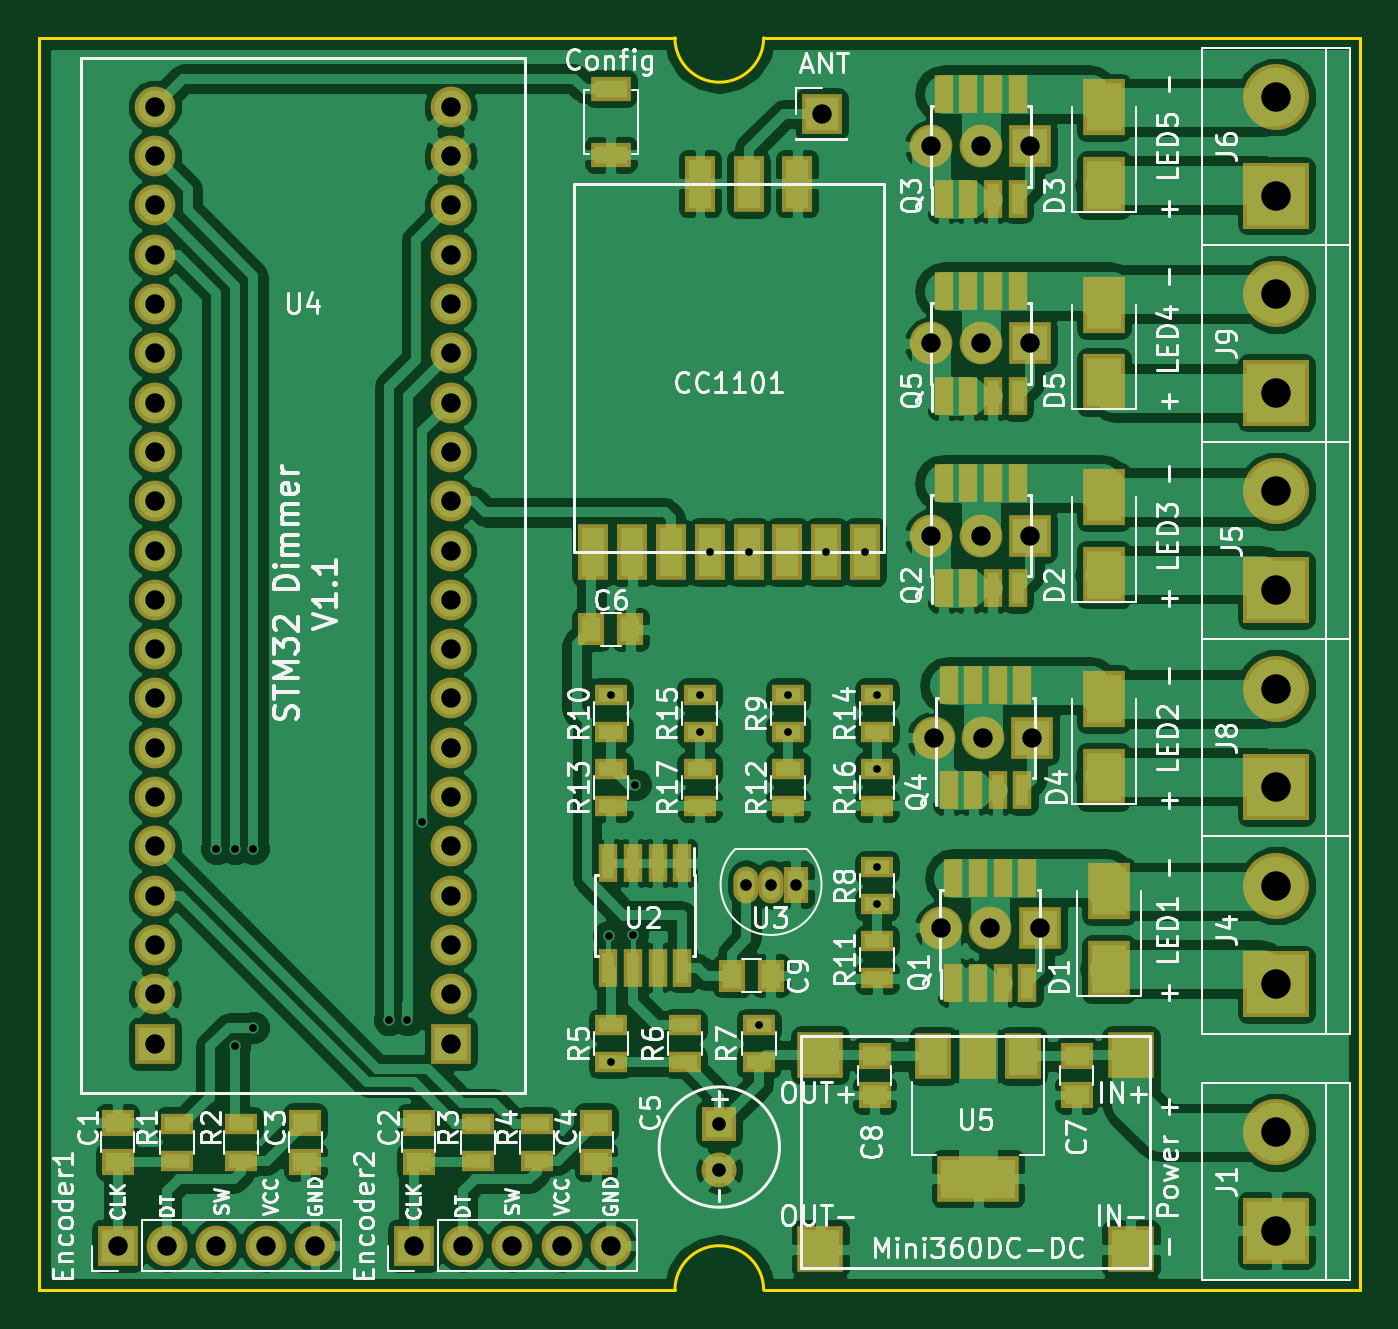
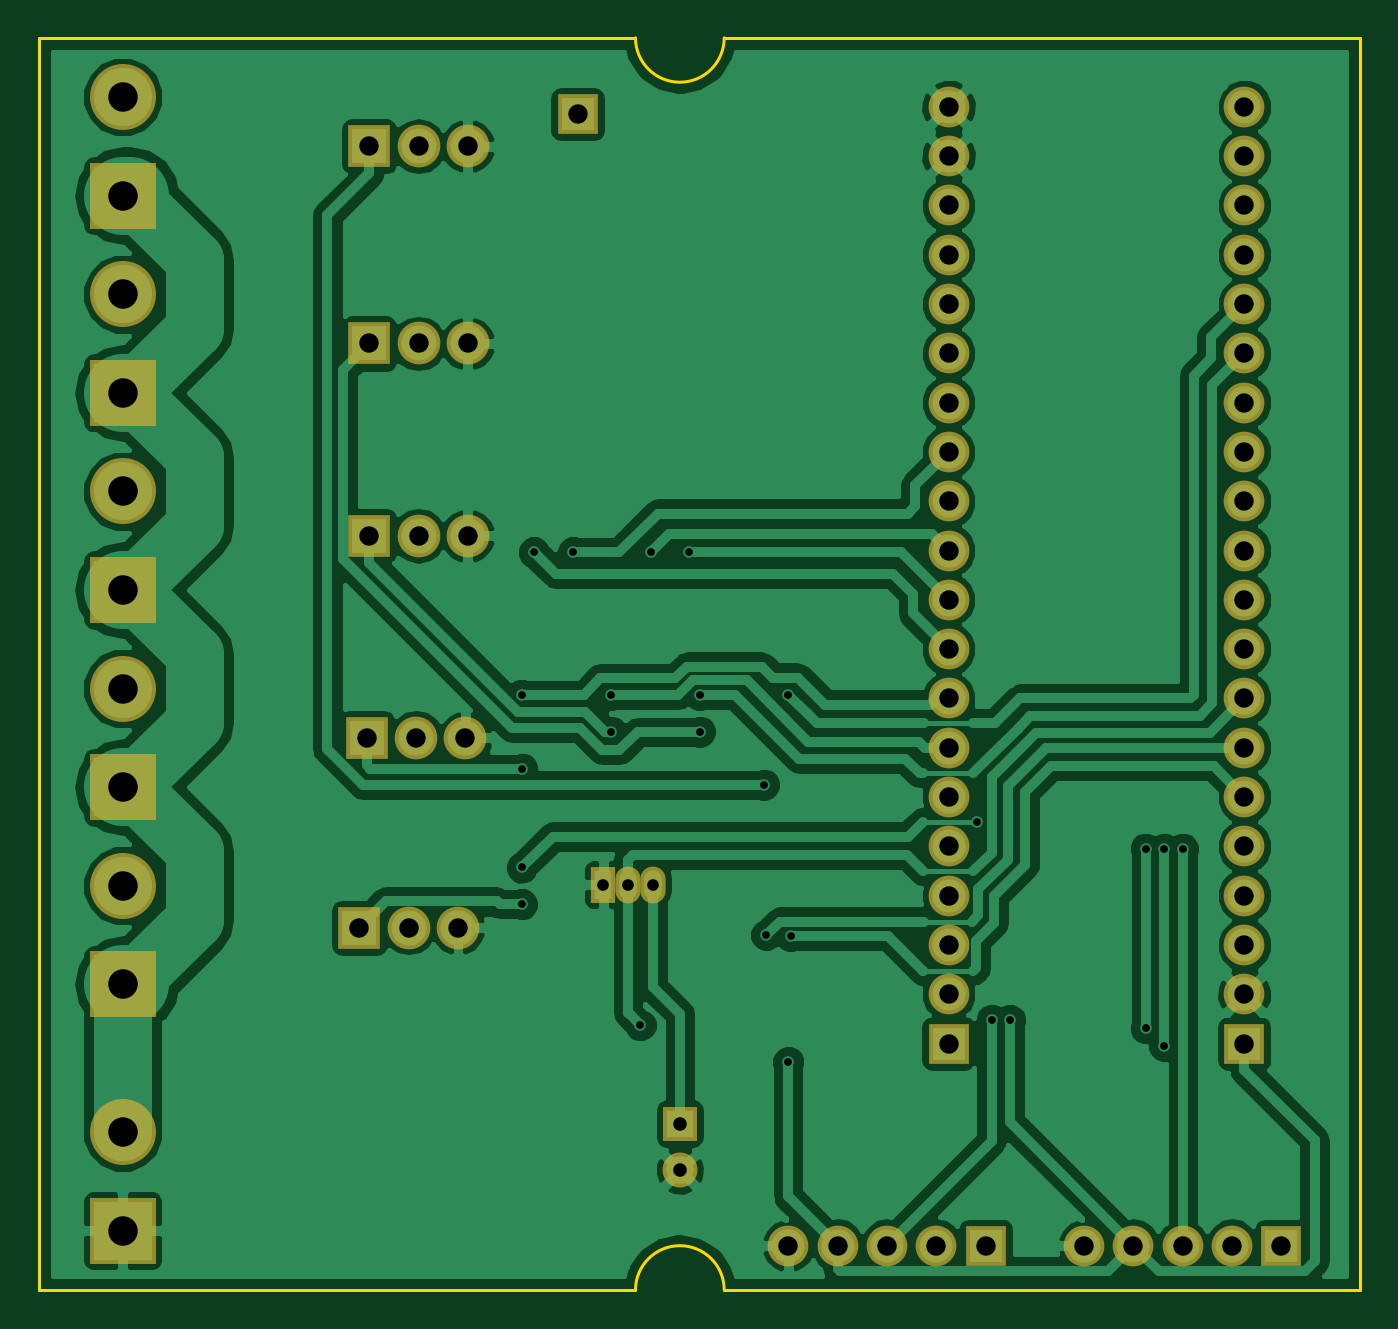
Circuit board: 10 layer files. Board 68.1 x 64.5 mm.
- bottom_copper: STM32Dimmer-B.Cu.gbl (99879 bytes)
- bottom_mask: STM32Dimmer-B.Mask.gbs (2978 bytes)
- paste: STM32Dimmer-B.Paste.gbp (276 bytes)
- bottom_silk: STM32Dimmer-B.SilkS.gbo (277 bytes)
- outline: STM32Dimmer-Edge.Cuts.gko (778 bytes)
- top_copper: STM32Dimmer-F.Cu.gtl (208913 bytes)
- top_mask: STM32Dimmer-F.Mask.gts (6796 bytes)
- paste: STM32Dimmer-F.Paste.gtp (4094 bytes)
- top_silk: STM32Dimmer-F.SilkS.gto (78375 bytes)
- drill: STM32Dimmer.drl (2156 bytes)

=== bottom_copper: STM32Dimmer-B.Cu.gbl (99879 bytes, source omitted) ===
=== bottom_mask: STM32Dimmer-B.Mask.gbs ===
G04 #@! TF.FileFunction,Soldermask,Bot*
%FSLAX46Y46*%
G04 Gerber Fmt 4.6, Leading zero omitted, Abs format (unit mm)*
G04 Created by KiCad (PCBNEW 4.0.7) date 08/30/18 09:04:44*
%MOMM*%
%LPD*%
G01*
G04 APERTURE LIST*
%ADD10C,0.100000*%
%ADD11R,2.200000X2.200000*%
%ADD12O,2.200000X2.200000*%
%ADD13R,3.400000X3.400000*%
%ADD14C,3.400000*%
%ADD15R,2.100000X2.100000*%
%ADD16O,2.100000X2.100000*%
%ADD17O,1.300000X1.900000*%
%ADD18R,1.300000X1.900000*%
%ADD19R,1.800000X1.800000*%
%ADD20C,1.800000*%
%ADD21C,2.100000*%
G04 APERTURE END LIST*
D10*
D11*
X203200000Y-73660000D03*
D12*
X200660000Y-73660000D03*
X198120000Y-73660000D03*
D11*
X203200000Y-83820000D03*
D12*
X200660000Y-83820000D03*
X198120000Y-83820000D03*
D11*
X203200000Y-93726000D03*
D12*
X200660000Y-93726000D03*
X198120000Y-93726000D03*
D11*
X203327000Y-104140000D03*
D12*
X200787000Y-104140000D03*
X198247000Y-104140000D03*
D11*
X203708000Y-113919000D03*
D12*
X201168000Y-113919000D03*
X198628000Y-113919000D03*
D13*
X215900000Y-129540000D03*
D14*
X215900000Y-124460000D03*
D15*
X156210000Y-130302000D03*
D16*
X158750000Y-130302000D03*
X161290000Y-130302000D03*
X163830000Y-130302000D03*
X166370000Y-130302000D03*
D15*
X171450000Y-130302000D03*
D16*
X173990000Y-130302000D03*
X176530000Y-130302000D03*
X179070000Y-130302000D03*
X181610000Y-130302000D03*
D13*
X215900000Y-116840000D03*
D14*
X215900000Y-111760000D03*
D13*
X215900000Y-96520000D03*
D14*
X215900000Y-91440000D03*
D13*
X215900000Y-76200000D03*
D14*
X215900000Y-71120000D03*
D15*
X192468500Y-72009000D03*
D13*
X215900000Y-106680000D03*
D14*
X215900000Y-101600000D03*
D13*
X215900000Y-86360000D03*
D14*
X215900000Y-81280000D03*
D17*
X189865000Y-111696500D03*
X188595000Y-111696500D03*
D18*
X191135000Y-111696500D03*
D19*
X187198000Y-124022000D03*
D20*
X187198000Y-126422000D03*
D15*
X158115000Y-119888000D03*
D21*
X158115000Y-117348000D03*
X158115000Y-114808000D03*
X158115000Y-112268000D03*
X158115000Y-109728000D03*
X158115000Y-107188000D03*
X158115000Y-104648000D03*
X158115000Y-102108000D03*
X158115000Y-99568000D03*
X158115000Y-97028000D03*
X158115000Y-94488000D03*
X158115000Y-91948000D03*
X158115000Y-89408000D03*
X158115000Y-86868000D03*
X158115000Y-84328000D03*
X158115000Y-81788000D03*
X158115000Y-79248000D03*
X158115000Y-76708000D03*
X158115000Y-74168000D03*
X158115000Y-71628000D03*
X173355000Y-71628000D03*
X173355000Y-74168000D03*
X173355000Y-76708000D03*
X173355000Y-79248000D03*
X173355000Y-81788000D03*
X173355000Y-84328000D03*
X173355000Y-86868000D03*
X173355000Y-89408000D03*
X173355000Y-91948000D03*
X173355000Y-94488000D03*
X173355000Y-97028000D03*
X173355000Y-99568000D03*
X173355000Y-102108000D03*
X173355000Y-104648000D03*
X173355000Y-107188000D03*
X173355000Y-109728000D03*
X173355000Y-112268000D03*
X173355000Y-114808000D03*
X173355000Y-117348000D03*
D15*
X173355000Y-119888000D03*
M02*

=== paste: STM32Dimmer-B.Paste.gbp ===
G04 #@! TF.FileFunction,Paste,Bot*
%FSLAX46Y46*%
G04 Gerber Fmt 4.6, Leading zero omitted, Abs format (unit mm)*
G04 Created by KiCad (PCBNEW 4.0.7) date 08/30/18 09:04:44*
%MOMM*%
%LPD*%
G01*
G04 APERTURE LIST*
%ADD10C,0.100000*%
G04 APERTURE END LIST*
D10*
M02*

=== bottom_silk: STM32Dimmer-B.SilkS.gbo ===
G04 #@! TF.FileFunction,Legend,Bot*
%FSLAX46Y46*%
G04 Gerber Fmt 4.6, Leading zero omitted, Abs format (unit mm)*
G04 Created by KiCad (PCBNEW 4.0.7) date 08/30/18 09:04:44*
%MOMM*%
%LPD*%
G01*
G04 APERTURE LIST*
%ADD10C,0.100000*%
G04 APERTURE END LIST*
D10*
M02*

=== outline: STM32Dimmer-Edge.Cuts.gko ===
G04 #@! TF.FileFunction,Profile,NP*
%FSLAX46Y46*%
G04 Gerber Fmt 4.6, Leading zero omitted, Abs format (unit mm)*
G04 Created by KiCad (PCBNEW 4.0.7) date 08/30/18 09:04:44*
%MOMM*%
%LPD*%
G01*
G04 APERTURE LIST*
%ADD10C,0.100000*%
%ADD11C,0.150000*%
G04 APERTURE END LIST*
D10*
D11*
X184912000Y-68072000D02*
X152146000Y-68072000D01*
X189484000Y-68072000D02*
X220218000Y-68072000D01*
X184912000Y-68072000D02*
G75*
G03X189484000Y-68072000I2286000J0D01*
G01*
X184912000Y-132588000D02*
X152146000Y-132588000D01*
X220218000Y-132588000D02*
X189484000Y-132588000D01*
X189484000Y-132588000D02*
G75*
G03X184912000Y-132588000I-2286000J0D01*
G01*
X152146000Y-68072000D02*
X152146000Y-132588000D01*
X220218000Y-68072000D02*
X220218000Y-132588000D01*
M02*

=== top_copper: STM32Dimmer-F.Cu.gtl (208913 bytes, source omitted) ===
=== top_mask: STM32Dimmer-F.Mask.gts ===
G04 #@! TF.FileFunction,Soldermask,Top*
%FSLAX46Y46*%
G04 Gerber Fmt 4.6, Leading zero omitted, Abs format (unit mm)*
G04 Created by KiCad (PCBNEW 4.0.7) date 08/30/18 09:04:44*
%MOMM*%
%LPD*%
G01*
G04 APERTURE LIST*
%ADD10C,0.100000*%
%ADD11R,2.200000X2.200000*%
%ADD12O,2.200000X2.200000*%
%ADD13R,1.000000X1.950000*%
%ADD14R,1.600000X2.924000*%
%ADD15R,1.650000X1.400000*%
%ADD16R,1.400000X1.650000*%
%ADD17R,2.200000X2.900000*%
%ADD18R,3.400000X3.400000*%
%ADD19C,3.400000*%
%ADD20R,2.100000X2.100000*%
%ADD21O,2.100000X2.100000*%
%ADD22R,1.700000X1.100000*%
%ADD23R,2.100000X1.300000*%
%ADD24O,1.300000X1.900000*%
%ADD25R,1.300000X1.900000*%
%ADD26R,1.800000X1.800000*%
%ADD27C,1.800000*%
%ADD28R,2.400000X2.400000*%
%ADD29R,4.200000X2.400000*%
%ADD30R,1.900000X2.400000*%
%ADD31C,2.100000*%
G04 APERTURE END LIST*
D10*
D11*
X203200000Y-73660000D03*
D12*
X200660000Y-73660000D03*
X198120000Y-73660000D03*
D11*
X203200000Y-83820000D03*
D12*
X200660000Y-83820000D03*
X198120000Y-83820000D03*
D11*
X203200000Y-93726000D03*
D12*
X200660000Y-93726000D03*
X198120000Y-93726000D03*
D11*
X203327000Y-104140000D03*
D12*
X200787000Y-104140000D03*
X198247000Y-104140000D03*
D11*
X203708000Y-113919000D03*
D12*
X201168000Y-113919000D03*
X198628000Y-113919000D03*
D13*
X185293000Y-110584000D03*
X184023000Y-110584000D03*
X182753000Y-110584000D03*
X181483000Y-110584000D03*
X181483000Y-115984000D03*
X182753000Y-115984000D03*
X184023000Y-115984000D03*
X185293000Y-115984000D03*
D14*
X180706000Y-94582000D03*
X182706000Y-94582000D03*
X184706000Y-94582000D03*
X186706000Y-94582000D03*
X188706000Y-94582000D03*
X190706000Y-94582000D03*
X192706000Y-94582000D03*
X194706000Y-94582000D03*
X188706000Y-75582000D03*
X186206000Y-75582000D03*
X191206000Y-75582000D03*
D15*
X165862000Y-123968000D03*
X165862000Y-125968000D03*
X180848000Y-123968000D03*
X180848000Y-125968000D03*
D16*
X180610000Y-98552000D03*
X182610000Y-98552000D03*
D17*
X207264000Y-116046000D03*
X207264000Y-112046000D03*
X207010000Y-95726000D03*
X207010000Y-91726000D03*
X207010000Y-75660000D03*
X207010000Y-71660000D03*
X207010000Y-106140000D03*
X207010000Y-102140000D03*
X207010000Y-85820000D03*
X207010000Y-81820000D03*
D18*
X215900000Y-129540000D03*
D19*
X215900000Y-124460000D03*
D20*
X156210000Y-130302000D03*
D21*
X158750000Y-130302000D03*
X161290000Y-130302000D03*
X163830000Y-130302000D03*
X166370000Y-130302000D03*
D20*
X171450000Y-130302000D03*
D21*
X173990000Y-130302000D03*
X176530000Y-130302000D03*
X179070000Y-130302000D03*
X181610000Y-130302000D03*
D18*
X215900000Y-116840000D03*
D19*
X215900000Y-111760000D03*
D18*
X215900000Y-96520000D03*
D19*
X215900000Y-91440000D03*
D18*
X215900000Y-76200000D03*
D19*
X215900000Y-71120000D03*
D20*
X192468500Y-72009000D03*
D18*
X215900000Y-106680000D03*
D19*
X215900000Y-101600000D03*
D18*
X215900000Y-86360000D03*
D19*
X215900000Y-81280000D03*
D13*
X199263000Y-116746000D03*
X200533000Y-116746000D03*
X201803000Y-116746000D03*
X203073000Y-116746000D03*
X203073000Y-111346000D03*
X201803000Y-111346000D03*
X200533000Y-111346000D03*
X199263000Y-111346000D03*
X198755000Y-96426000D03*
X200025000Y-96426000D03*
X201295000Y-96426000D03*
X202565000Y-96426000D03*
X202565000Y-91026000D03*
X201295000Y-91026000D03*
X200025000Y-91026000D03*
X198755000Y-91026000D03*
X198755000Y-76360000D03*
X200025000Y-76360000D03*
X201295000Y-76360000D03*
X202565000Y-76360000D03*
X202565000Y-70960000D03*
X201295000Y-70960000D03*
X200025000Y-70960000D03*
X198755000Y-70960000D03*
X199009000Y-106840000D03*
X200279000Y-106840000D03*
X201549000Y-106840000D03*
X202819000Y-106840000D03*
X202819000Y-101440000D03*
X201549000Y-101440000D03*
X200279000Y-101440000D03*
X199009000Y-101440000D03*
X198755000Y-86520000D03*
X200025000Y-86520000D03*
X201295000Y-86520000D03*
X202565000Y-86520000D03*
X202565000Y-81120000D03*
X201295000Y-81120000D03*
X200025000Y-81120000D03*
X198755000Y-81120000D03*
D22*
X159258000Y-124018000D03*
X159258000Y-125918000D03*
X162560000Y-124018000D03*
X162560000Y-125918000D03*
X177800000Y-124018000D03*
X177800000Y-125918000D03*
X181610000Y-120838000D03*
X181610000Y-118938000D03*
X195326000Y-112710000D03*
X195326000Y-110810000D03*
X190754000Y-103820000D03*
X190754000Y-101920000D03*
X181610000Y-103820000D03*
X181610000Y-101920000D03*
X195326000Y-116520000D03*
X195326000Y-114620000D03*
X190754000Y-107630000D03*
X190754000Y-105730000D03*
X181610000Y-107630000D03*
X181610000Y-105730000D03*
X195326000Y-103820000D03*
X195326000Y-101920000D03*
X186182000Y-103820000D03*
X186182000Y-101920000D03*
X195326000Y-107630000D03*
X195326000Y-105730000D03*
X186182000Y-107630000D03*
X186182000Y-105730000D03*
D23*
X181610000Y-74090000D03*
X181610000Y-70690000D03*
D24*
X189865000Y-111696500D03*
X188595000Y-111696500D03*
D25*
X191135000Y-111696500D03*
D15*
X156210000Y-125968000D03*
X156210000Y-123968000D03*
X171704000Y-125968000D03*
X171704000Y-123968000D03*
D26*
X187198000Y-124022000D03*
D27*
X187198000Y-126422000D03*
D22*
X174752000Y-124018000D03*
X174752000Y-125918000D03*
X185420000Y-120838000D03*
X185420000Y-118938000D03*
X189230000Y-120838000D03*
X189230000Y-118938000D03*
D28*
X208406000Y-120476000D03*
X208406000Y-130476000D03*
X192406000Y-120476000D03*
X192406000Y-130476000D03*
D15*
X205613000Y-120539000D03*
X205613000Y-122539000D03*
X195199000Y-120539000D03*
X195199000Y-122539000D03*
D29*
X200533000Y-126848000D03*
D30*
X200533000Y-120548000D03*
X198233000Y-120548000D03*
X202833000Y-120548000D03*
D20*
X158115000Y-119888000D03*
D31*
X158115000Y-117348000D03*
X158115000Y-114808000D03*
X158115000Y-112268000D03*
X158115000Y-109728000D03*
X158115000Y-107188000D03*
X158115000Y-104648000D03*
X158115000Y-102108000D03*
X158115000Y-99568000D03*
X158115000Y-97028000D03*
X158115000Y-94488000D03*
X158115000Y-91948000D03*
X158115000Y-89408000D03*
X158115000Y-86868000D03*
X158115000Y-84328000D03*
X158115000Y-81788000D03*
X158115000Y-79248000D03*
X158115000Y-76708000D03*
X158115000Y-74168000D03*
X158115000Y-71628000D03*
X173355000Y-71628000D03*
X173355000Y-74168000D03*
X173355000Y-76708000D03*
X173355000Y-79248000D03*
X173355000Y-81788000D03*
X173355000Y-84328000D03*
X173355000Y-86868000D03*
X173355000Y-89408000D03*
X173355000Y-91948000D03*
X173355000Y-94488000D03*
X173355000Y-97028000D03*
X173355000Y-99568000D03*
X173355000Y-102108000D03*
X173355000Y-104648000D03*
X173355000Y-107188000D03*
X173355000Y-109728000D03*
X173355000Y-112268000D03*
X173355000Y-114808000D03*
X173355000Y-117348000D03*
D20*
X173355000Y-119888000D03*
D16*
X187849000Y-116395500D03*
X189849000Y-116395500D03*
M02*

=== paste: STM32Dimmer-F.Paste.gtp ===
G04 #@! TF.FileFunction,Paste,Top*
%FSLAX46Y46*%
G04 Gerber Fmt 4.6, Leading zero omitted, Abs format (unit mm)*
G04 Created by KiCad (PCBNEW 4.0.7) date 08/30/18 09:04:44*
%MOMM*%
%LPD*%
G01*
G04 APERTURE LIST*
%ADD10C,0.100000*%
%ADD11R,0.600000X1.550000*%
%ADD12R,1.200000X2.524000*%
%ADD13R,1.250000X1.000000*%
%ADD14R,1.000000X1.250000*%
%ADD15R,1.800000X2.500000*%
%ADD16R,1.300000X0.700000*%
%ADD17R,1.700000X0.900000*%
%ADD18R,2.000000X2.000000*%
%ADD19R,3.800000X2.000000*%
%ADD20R,1.500000X2.000000*%
G04 APERTURE END LIST*
D10*
D11*
X185293000Y-110584000D03*
X184023000Y-110584000D03*
X182753000Y-110584000D03*
X181483000Y-110584000D03*
X181483000Y-115984000D03*
X182753000Y-115984000D03*
X184023000Y-115984000D03*
X185293000Y-115984000D03*
D12*
X180706000Y-94582000D03*
X182706000Y-94582000D03*
X184706000Y-94582000D03*
X186706000Y-94582000D03*
X188706000Y-94582000D03*
X190706000Y-94582000D03*
X192706000Y-94582000D03*
X194706000Y-94582000D03*
X188706000Y-75582000D03*
X186206000Y-75582000D03*
X191206000Y-75582000D03*
D13*
X165862000Y-123968000D03*
X165862000Y-125968000D03*
X180848000Y-123968000D03*
X180848000Y-125968000D03*
D14*
X180610000Y-98552000D03*
X182610000Y-98552000D03*
D15*
X207264000Y-116046000D03*
X207264000Y-112046000D03*
X207010000Y-95726000D03*
X207010000Y-91726000D03*
X207010000Y-75660000D03*
X207010000Y-71660000D03*
X207010000Y-106140000D03*
X207010000Y-102140000D03*
X207010000Y-85820000D03*
X207010000Y-81820000D03*
D11*
X199263000Y-116746000D03*
X200533000Y-116746000D03*
X201803000Y-116746000D03*
X203073000Y-116746000D03*
X203073000Y-111346000D03*
X201803000Y-111346000D03*
X200533000Y-111346000D03*
X199263000Y-111346000D03*
X198755000Y-96426000D03*
X200025000Y-96426000D03*
X201295000Y-96426000D03*
X202565000Y-96426000D03*
X202565000Y-91026000D03*
X201295000Y-91026000D03*
X200025000Y-91026000D03*
X198755000Y-91026000D03*
X198755000Y-76360000D03*
X200025000Y-76360000D03*
X201295000Y-76360000D03*
X202565000Y-76360000D03*
X202565000Y-70960000D03*
X201295000Y-70960000D03*
X200025000Y-70960000D03*
X198755000Y-70960000D03*
X199009000Y-106840000D03*
X200279000Y-106840000D03*
X201549000Y-106840000D03*
X202819000Y-106840000D03*
X202819000Y-101440000D03*
X201549000Y-101440000D03*
X200279000Y-101440000D03*
X199009000Y-101440000D03*
X198755000Y-86520000D03*
X200025000Y-86520000D03*
X201295000Y-86520000D03*
X202565000Y-86520000D03*
X202565000Y-81120000D03*
X201295000Y-81120000D03*
X200025000Y-81120000D03*
X198755000Y-81120000D03*
D16*
X159258000Y-124018000D03*
X159258000Y-125918000D03*
X162560000Y-124018000D03*
X162560000Y-125918000D03*
X177800000Y-124018000D03*
X177800000Y-125918000D03*
X181610000Y-120838000D03*
X181610000Y-118938000D03*
X195326000Y-112710000D03*
X195326000Y-110810000D03*
X190754000Y-103820000D03*
X190754000Y-101920000D03*
X181610000Y-103820000D03*
X181610000Y-101920000D03*
X195326000Y-116520000D03*
X195326000Y-114620000D03*
X190754000Y-107630000D03*
X190754000Y-105730000D03*
X181610000Y-107630000D03*
X181610000Y-105730000D03*
X195326000Y-103820000D03*
X195326000Y-101920000D03*
X186182000Y-103820000D03*
X186182000Y-101920000D03*
X195326000Y-107630000D03*
X195326000Y-105730000D03*
X186182000Y-107630000D03*
X186182000Y-105730000D03*
D17*
X181610000Y-74090000D03*
X181610000Y-70690000D03*
D13*
X156210000Y-125968000D03*
X156210000Y-123968000D03*
X171704000Y-125968000D03*
X171704000Y-123968000D03*
D16*
X174752000Y-124018000D03*
X174752000Y-125918000D03*
X185420000Y-120838000D03*
X185420000Y-118938000D03*
X189230000Y-120838000D03*
X189230000Y-118938000D03*
D18*
X208406000Y-120476000D03*
X208406000Y-130476000D03*
X192406000Y-120476000D03*
X192406000Y-130476000D03*
D13*
X205613000Y-120539000D03*
X205613000Y-122539000D03*
X195199000Y-120539000D03*
X195199000Y-122539000D03*
D19*
X200533000Y-126848000D03*
D20*
X200533000Y-120548000D03*
X198233000Y-120548000D03*
X202833000Y-120548000D03*
D14*
X187849000Y-116395500D03*
X189849000Y-116395500D03*
M02*

=== top_silk: STM32Dimmer-F.SilkS.gto (78375 bytes, source omitted) ===
=== drill: STM32Dimmer.drl ===
M48
;DRILL file {KiCad 4.0.7} date 08/30/18 09:04:47
;FORMAT={-:-/ absolute / metric / decimal}
FMAT,2
METRIC,TZ
T1C0.400
T2C0.600
T3C0.700
T4C1.000
T5C1.520
%
G90
G05
M71
T1
X161.29Y-109.855
X162.243Y-109.855
X162.243Y-120.015
X163.195Y-109.855
X163.195Y-119.062
X170.18Y-118.681
X171.132Y-118.681
X171.894Y-108.458
X181.494Y-114.352
X181.61Y-101.92
X181.61Y-120.838
X182.753Y-114.3
X182.88Y-106.553
X186.182Y-101.92
X186.182Y-103.82
X186.706Y-94.582
X188.706Y-94.582
X189.23Y-118.938
X190.754Y-101.92
X190.754Y-103.82
X192.706Y-94.582
X194.706Y-94.582
X195.326Y-101.92
X195.326Y-105.73
X195.326Y-110.81
X195.326Y-112.71
T2
X188.595Y-111.697
X189.865Y-111.697
X191.135Y-111.697
T3
X187.198Y-124.022
X187.198Y-126.422
T4
X156.21Y-130.302
X158.115Y-71.628
X158.115Y-74.168
X158.115Y-76.708
X158.115Y-79.248
X158.115Y-81.788
X158.115Y-84.328
X158.115Y-86.868
X158.115Y-89.408
X158.115Y-91.948
X158.115Y-94.488
X158.115Y-97.028
X158.115Y-99.568
X158.115Y-102.108
X158.115Y-104.648
X158.115Y-107.188
X158.115Y-109.728
X158.115Y-112.268
X158.115Y-114.808
X158.115Y-117.348
X158.115Y-119.888
X158.75Y-130.302
X161.29Y-130.302
X163.83Y-130.302
X166.37Y-130.302
X171.45Y-130.302
X173.355Y-71.628
X173.355Y-74.168
X173.355Y-76.708
X173.355Y-79.248
X173.355Y-81.788
X173.355Y-84.328
X173.355Y-86.868
X173.355Y-89.408
X173.355Y-91.948
X173.355Y-94.488
X173.355Y-97.028
X173.355Y-99.568
X173.355Y-102.108
X173.355Y-104.648
X173.355Y-107.188
X173.355Y-109.728
X173.355Y-112.268
X173.355Y-114.808
X173.355Y-117.348
X173.355Y-119.888
X173.99Y-130.302
X176.53Y-130.302
X179.07Y-130.302
X181.61Y-130.302
X192.468Y-72.009
X198.12Y-73.66
X198.12Y-83.82
X198.12Y-93.726
X198.247Y-104.14
X198.628Y-113.919
X200.66Y-73.66
X200.66Y-83.82
X200.66Y-93.726
X200.787Y-104.14
X201.168Y-113.919
X203.2Y-73.66
X203.2Y-83.82
X203.2Y-93.726
X203.327Y-104.14
X203.708Y-113.919
T5
X215.9Y-71.12
X215.9Y-76.2
X215.9Y-81.28
X215.9Y-86.36
X215.9Y-91.44
X215.9Y-96.52
X215.9Y-101.6
X215.9Y-106.68
X215.9Y-111.76
X215.9Y-116.84
X215.9Y-124.46
X215.9Y-129.54
T0
M30

